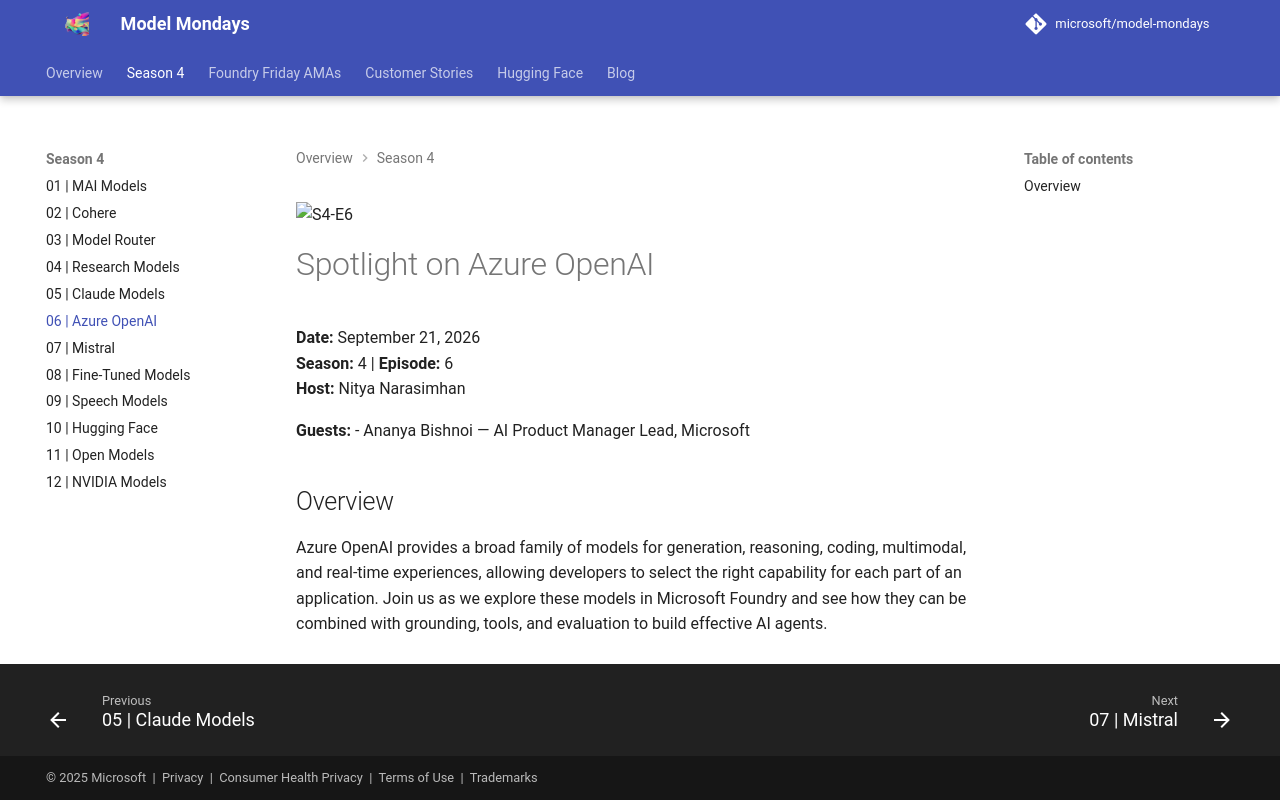

repository: nitya/model-mondays · page: model-mondays/2026-09-21-s04-e06/index.html · generator: mkdocs

![S4-E6](../assets/model-mondays/S4-E6.png)

# Spotlight on Azure OpenAI

**Date:** September 21, 2026<br>
**Season:** 4 | **Episode:** 6<br>
**Host:** Nitya Narasimhan

**Guests:**
- Ananya Bishnoi — AI Product Manager Lead, Microsoft

## Overview

Azure OpenAI provides a broad family of models for generation, reasoning, coding, multimodal, and real-time experiences, allowing developers to select the right capability for each part of an application. Join us as we explore these models in Microsoft Foundry and see how they can be combined with grounding, tools, and evaluation to build effective AI agents.
